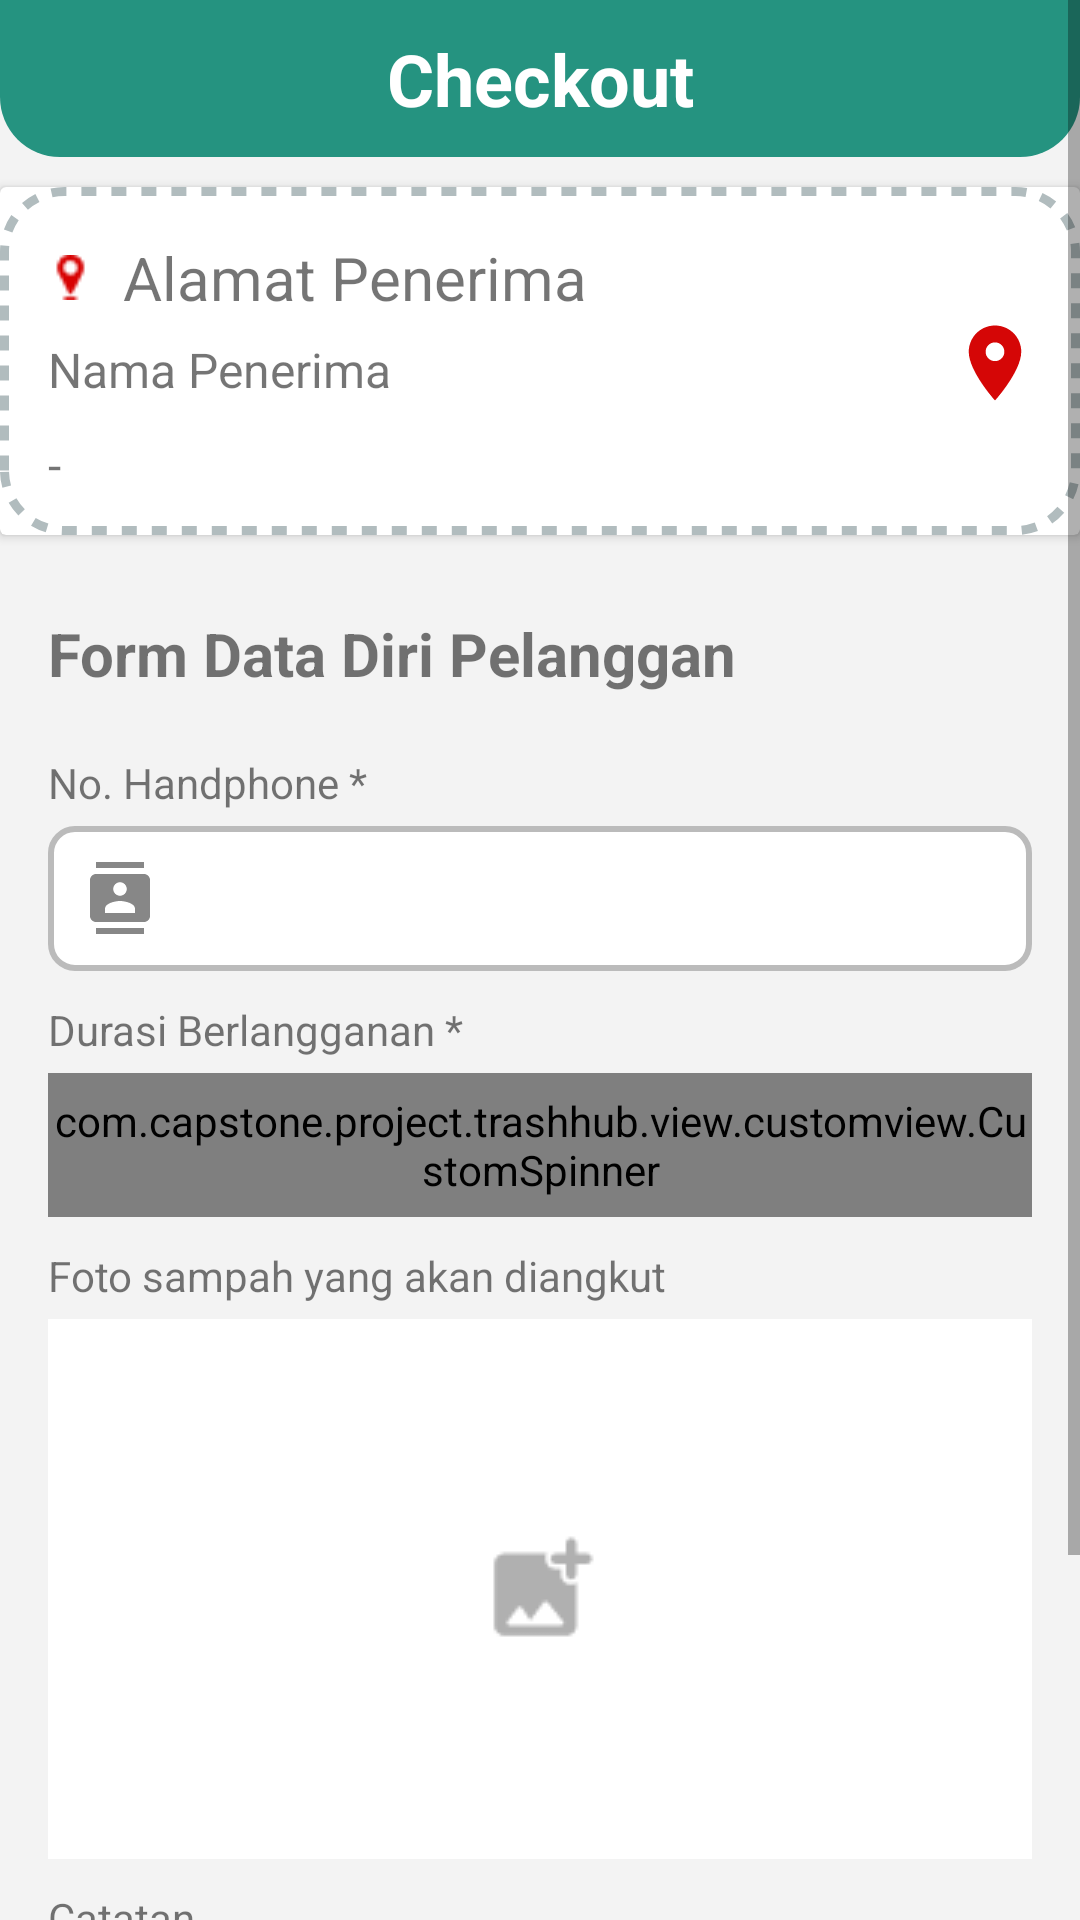

Here is an Android app screen rendered from its layout file. Give the layout XML and the strings, colors and styles it references.
<!-- AndroidManifest.xml: application theme Theme.TrashHub -->
<!-- res/layout/activity_transaksi.xml -->
<?xml version="1.0" encoding="utf-8"?>
<ScrollView
    xmlns:android="http://schemas.android.com/apk/res/android"
    xmlns:app="http://schemas.android.com/apk/res-auto"
    xmlns:tools="http://schemas.android.com/tools"
    android:id="@+id/scrollbarTransaksi"
    android:layout_width="match_parent"
    android:background="@color/background_layer"
    android:layout_height="match_parent"
    app:layout_constraintEnd_toEndOf="parent"
    app:layout_constraintStart_toStartOf="parent"
    app:layout_constraintTop_toBottomOf="@+id/constraintLayoutTransaksi"
    tools:context=".view.transaksi.TransaksiActivity">
    <androidx.constraintlayout.widget.ConstraintLayout
        android:layout_width="match_parent"
        android:layout_height="wrap_content">

        <androidx.constraintlayout.widget.ConstraintLayout
            android:id="@+id/constraintLayoutTransaksi"
            android:layout_width="match_parent"
            android:layout_height="wrap_content"
            android:background="@drawable/background_header"
            android:padding="10dp"
            app:layout_constraintEnd_toEndOf="parent"
            app:layout_constraintStart_toStartOf="parent"
            app:layout_constraintTop_toTopOf="parent">

            <TextView
                android:layout_width="wrap_content"
                android:layout_height="wrap_content"
                android:layout_gravity="center"
                android:gravity="center"
                android:text="Checkout"
                android:textAlignment="center"
                android:textColor="@color/white"
                android:textSize="24sp"
                android:textStyle="bold"
                app:layout_constraintBottom_toBottomOf="parent"
                app:layout_constraintEnd_toEndOf="parent"
                app:layout_constraintStart_toStartOf="parent"
                app:layout_constraintTop_toTopOf="parent"
                app:layout_constraintVertical_bias="0.512" />
        </androidx.constraintlayout.widget.ConstraintLayout>


        <androidx.cardview.widget.CardView
            android:id="@+id/cardView"
            android:layout_width="match_parent"
            android:layout_height="wrap_content"
            android:layout_marginTop="10dp"
            android:background="@drawable/background_card_alamat"
            app:layout_constraintEnd_toEndOf="parent"
            app:layout_constraintStart_toStartOf="parent"
            app:layout_constraintTop_toBottomOf="@+id/constraintLayoutTransaksi">

            <androidx.constraintlayout.widget.ConstraintLayout
                android:id="@+id/constraint_layout_alamat_checkout"
                android:layout_width="match_parent"
                android:background="@drawable/background_card_alamat"
                android:layout_height="116dp">

                <TextView
                    android:id="@+id/tv_alamat_penerima_label"
                    android:layout_width="wrap_content"
                    android:layout_height="wrap_content"
                    android:layout_marginStart="10dp"
                    android:text="Alamat Penerima"
                    android:textSize="20sp"
                    app:layout_constraintBottom_toBottomOf="@+id/imageView4"
                    app:layout_constraintStart_toEndOf="@+id/imageView4"
                    app:layout_constraintTop_toTopOf="@+id/imageView4" />

                <TextView
                    android:id="@+id/tv_nama_user_transaksi"
                    android:layout_width="wrap_content"
                    android:layout_height="wrap_content"
                    android:layout_marginTop="10dp"
                    android:textSize="16sp"
                    android:text="Nama Penerima"
                    app:layout_constraintStart_toStartOf="@+id/imageView4"
                    app:layout_constraintTop_toBottomOf="@+id/imageView4" />

                <TextView
                    android:id="@+id/tv_alamat_lengkap_penerima"
                    android:layout_width="wrap_content"
                    android:layout_height="wrap_content"
                    android:layout_marginTop="10dp"
                    android:text="-"
                    android:textSize="16sp"
                    app:layout_constraintStart_toStartOf="@+id/tv_nama_user_transaksi"
                    app:layout_constraintTop_toBottomOf="@+id/tv_nama_user_transaksi" />

                <ImageView
                    android:id="@+id/imageView4"
                    android:layout_width="wrap_content"
                    android:layout_height="20dp"
                    android:layout_marginStart="16dp"
                    android:layout_marginTop="20dp"
                    android:src="@drawable/location_icon"
                    app:layout_constraintStart_toStartOf="parent"
                    app:layout_constraintTop_toTopOf="parent" />

                <ImageButton
                    android:id="@+id/button_edit_alamat"
                    android:layout_width="wrap_content"
                    android:layout_height="wrap_content"
                    android:src="@drawable/ic_baseline_location_on_30"
                    app:layout_constraintBottom_toBottomOf="parent"
                    app:layout_constraintEnd_toEndOf="parent"
                    app:layout_constraintHorizontal_bias="0.9"
                    app:layout_constraintStart_toEndOf="@+id/tv_alamat_penerima_label"
                    app:layout_constraintTop_toTopOf="parent"
                    app:layout_constraintVertical_bias="0.507"
                    android:background="@android:color/transparent"/>

            </androidx.constraintlayout.widget.ConstraintLayout>

        </androidx.cardview.widget.CardView>

        <TextView
            android:id="@+id/textView3"
            android:layout_width="wrap_content"
            android:layout_height="wrap_content"
            android:layout_marginStart="16dp"
            android:layout_marginTop="26dp"
            android:textStyle="bold"
            android:textSize="20sp"
            android:text="Form Data Diri Pelanggan"
            app:layout_constraintStart_toStartOf="parent"
            app:layout_constraintTop_toBottomOf="@+id/cardView" />

        <TextView
            android:id="@+id/tv_noHp_transaksi"
            android:layout_width="wrap_content"
            android:layout_height="wrap_content"
            android:layout_marginStart="16dp"
            android:layout_marginTop="20dp"
            android:text="No. Handphone *"
            app:layout_constraintStart_toStartOf="parent"
            app:layout_constraintTop_toBottomOf="@+id/textView3" />

        <EditText
            android:id="@+id/nohp_edt_text_transaksi"
            android:layout_width="match_parent"
            android:layout_height="wrap_content"
            android:layout_marginStart="16dp"
            android:layout_marginTop="5dp"
            android:layout_marginEnd="16dp"
            android:background="@drawable/custom_input"
            android:drawableStart="@drawable/ic_baseline_contacts_24"
            android:drawablePadding="12dp"
            android:ems="10"
            android:inputType="text"
            android:padding="12dp"
            app:layout_constraintEnd_toEndOf="parent"
            app:layout_constraintHorizontal_bias="0.428"
            app:layout_constraintStart_toStartOf="@+id/tv_noHp_transaksi"
            app:layout_constraintTop_toBottomOf="@+id/tv_noHp_transaksi" />

        <TextView
            android:id="@+id/tv_durasi_transaksi"
            android:layout_width="wrap_content"
            android:layout_height="wrap_content"
            android:layout_marginStart="16dp"
            android:layout_marginTop="10dp"
            android:text="Durasi Berlangganan *"
            app:layout_constraintStart_toStartOf="parent"
            app:layout_constraintTop_toBottomOf="@+id/nohp_edt_text_transaksi" />

        <com.capstone.project.trashhub.view.customview.CustomSpinner
            android:id="@+id/spinner_gender_transaksi"
            android:layout_width="match_parent"
            android:layout_height="48dp"
            android:layout_marginStart="16dp"
            android:layout_marginTop="5dp"
            android:layout_marginEnd="16dp"
            android:spinnerMode="dropdown"
            android:background="@drawable/spinner_background_down"
            android:entries="@array/spinnerItems"
            app:layout_constraintStart_toStartOf="@+id/tv_durasi_transaksi"
            app:layout_constraintTop_toBottomOf="@+id/tv_durasi_transaksi" />

        <TextView
            android:id="@+id/tv_foto_transaksi"
            android:layout_width="wrap_content"
            android:layout_height="wrap_content"
            android:layout_marginStart="16dp"
            android:layout_marginTop="10dp"
            android:text="Foto sampah yang akan diangkut"
            app:layout_constraintStart_toStartOf="parent"
            app:layout_constraintTop_toBottomOf="@+id/spinner_gender_transaksi" />

        <ImageButton
            android:id="@+id/imageView_transaksi"
            android:layout_width="match_parent"
            android:layout_height="180dp"
            android:layout_marginStart="16dp"
            android:layout_marginTop="5dp"
            android:layout_marginEnd="16dp"
            android:background="@color/white"
            android:src="@drawable/icon_img_transaksi"
            app:layout_constraintEnd_toEndOf="parent"
            app:layout_constraintStart_toStartOf="@+id/tv_foto_transaksi"
            app:layout_constraintTop_toBottomOf="@+id/tv_foto_transaksi" />


        <TextView
            android:id="@+id/tv_catatan_transaksi"
            android:layout_width="wrap_content"
            android:layout_height="wrap_content"
            android:layout_marginStart="16dp"
            android:layout_marginTop="10dp"
            android:text="Catatan"
            app:layout_constraintStart_toStartOf="parent"
            app:layout_constraintTop_toBottomOf="@+id/imageView_transaksi" />

        <EditText
            android:id="@+id/catatan_edt_text_transaksi"
            android:layout_width="match_parent"
            android:layout_height="wrap_content"
            android:layout_marginStart="16dp"
            android:layout_marginTop="5dp"
            android:layout_marginEnd="16dp"
            android:ems="10"
            android:background="@color/white"
            android:inputType="textCapSentences|textNoSuggestions|textMultiLine"
            android:padding="12dp"
            app:layout_constraintEnd_toEndOf="parent"
            app:layout_constraintHorizontal_bias="0.428"
            app:layout_constraintStart_toStartOf="@+id/tv_catatan_transaksi"
            app:layout_constraintTop_toBottomOf="@+id/tv_catatan_transaksi" />

        <Button
            android:id="@+id/button_next_to_transaksi_detail"
            android:layout_width="match_parent"
            android:layout_height="wrap_content"
            android:layout_marginStart="10dp"
            android:layout_marginTop="30dp"
            android:layout_marginEnd="10dp"
            android:layout_marginBottom="10dp"
            android:textColor="@color/white"
            android:background="@drawable/background_button"
            android:text="Berlangganan"
            app:layout_constraintBottom_toBottomOf="parent"
            app:layout_constraintEnd_toEndOf="parent"
            app:layout_constraintStart_toStartOf="parent"
            app:layout_constraintTop_toBottomOf="@+id/catatan_edt_text_transaksi"
            app:layout_constraintVertical_bias="0.89" />
    </androidx.constraintlayout.widget.ConstraintLayout>
</ScrollView>
<!-- resources referenced by this layout -->
<resources>
  <string-array name="spinnerItems">
          <item>1 hari</item>
          <item>mingguan</item>
          <item>bulanan</item>
          <item>tahunan</item>
      </string-array>
  <color name="background_layer">#F3F3F3</color>
  <color name="white">#FFFFFFFF</color>
  <!-- drawable background_button (drawable) -->
  <?xml version="1.0" encoding="utf-8"?>
  <selector xmlns:android="http://schemas.android.com/apk/res/android">
  
              <item>
                  <shape android:shape="rectangle">
                      <solid android:color="@color/backgroud_button"/>
                      <corners android:radius="10dp"/>
                  </shape>
              </item>
  </selector>
  <!-- drawable background_card_alamat (drawable) -->
  <?xml version="1.0" encoding="utf-8"?>
  <shape xmlns:android="http://schemas.android.com/apk/res/android"
      android:shape="rectangle">
      <solid android:color="#fff"/>
      <stroke android:width="3dp" android:dashGap="5dp" android:dashWidth="5dp" android:color="#B1BCBE" />
      <corners android:radius="20dp"/>
      <padding android:left="0dp" android:top="0dp"
          android:right="0dp" android:bottom="0dp" />
  </shape>
  <!-- drawable background_header (drawable) -->
  <?xml version="1.0" encoding="utf-8"?>
  <shape xmlns:android="http://schemas.android.com/apk/res/android"
      android:shape="rectangle">
  
      <solid android:color="@color/green_old_dark"/>
      <corners android:bottomLeftRadius="20dp" android:bottomRightRadius="20dp"/>
  
  </shape>
  <!-- drawable custom_input (drawable) -->
  <?xml version="1.0" encoding="utf-8"?>
  <selector xmlns:android="http://schemas.android.com/apk/res/android">
      <item>
          <shape>
              <solid android:color="@color/white"/>
              <corners android:radius="8dp"/>
              <stroke android:color="@color/gravel_fint" android:width="2dp"/>
          </shape>
      </item>
  </selector>
  <!-- drawable ic_baseline_contacts_24 (drawable) -->
  <vector android:height="24dp" android:tint="#878787"
      android:viewportHeight="24" android:viewportWidth="24"
      android:width="24dp" xmlns:android="http://schemas.android.com/apk/res/android">
      <path android:fillColor="@android:color/white" android:pathData="M20,0L4,0v2h16L20,0zM4,24h16v-2L4,22v2zM20,4L4,4c-1.1,0 -2,0.9 -2,2v12c0,1.1 0.9,2 2,2h16c1.1,0 2,-0.9 2,-2L22,6c0,-1.1 -0.9,-2 -2,-2zM12,6.75c1.24,0 2.25,1.01 2.25,2.25s-1.01,2.25 -2.25,2.25S9.75,10.24 9.75,9 10.76,6.75 12,6.75zM17,17L7,17v-1.5c0,-1.67 3.33,-2.5 5,-2.5s5,0.83 5,2.5L17,17z"/>
  </vector>
  <!-- drawable ic_baseline_location_on_30 (drawable) -->
  <vector android:height="30dp" android:tint="#D50606"
      android:viewportHeight="24" android:viewportWidth="24"
      android:width="30dp" xmlns:android="http://schemas.android.com/apk/res/android">
      <path android:fillColor="@android:color/white" android:pathData="M12,2C8.13,2 5,5.13 5,9c0,5.25 7,13 7,13s7,-7.75 7,-13c0,-3.87 -3.13,-7 -7,-7zM12,11.5c-1.38,0 -2.5,-1.12 -2.5,-2.5s1.12,-2.5 2.5,-2.5 2.5,1.12 2.5,2.5 -1.12,2.5 -2.5,2.5z"/>
  </vector>
  <style name="Theme.TrashHub" parent="Theme.AppCompat.Light.NoActionBar">
          
          <item name="colorPrimary">@color/purple_500</item>
          <item name="colorPrimaryVariant">@color/purple_700</item>
          <item name="colorOnPrimary">@color/white</item>
          
          <item name="colorSecondary">@color/teal_200</item>
          <item name="colorSecondaryVariant">@color/teal_700</item>
          <item name="colorOnSecondary">@color/black</item>
          
          <item name="android:statusBarColor">?attr/colorPrimaryVariant</item>
          
      </style>
  <color name="backgroud_button">#EEBB59</color>
  <color name="green_old_dark">#259380</color>
  <color name="gravel_fint">#BBBBBB</color>
  <color name="green_old">#92CCC2</color>
  <color name="purple_500">#FF6200EE</color>
  <color name="purple_700">#FF3700B3</color>
  <color name="teal_200">#FF03DAC5</color>
  <color name="teal_700">#FF018786</color>
  <color name="black">#FF000000</color>
</resources>
